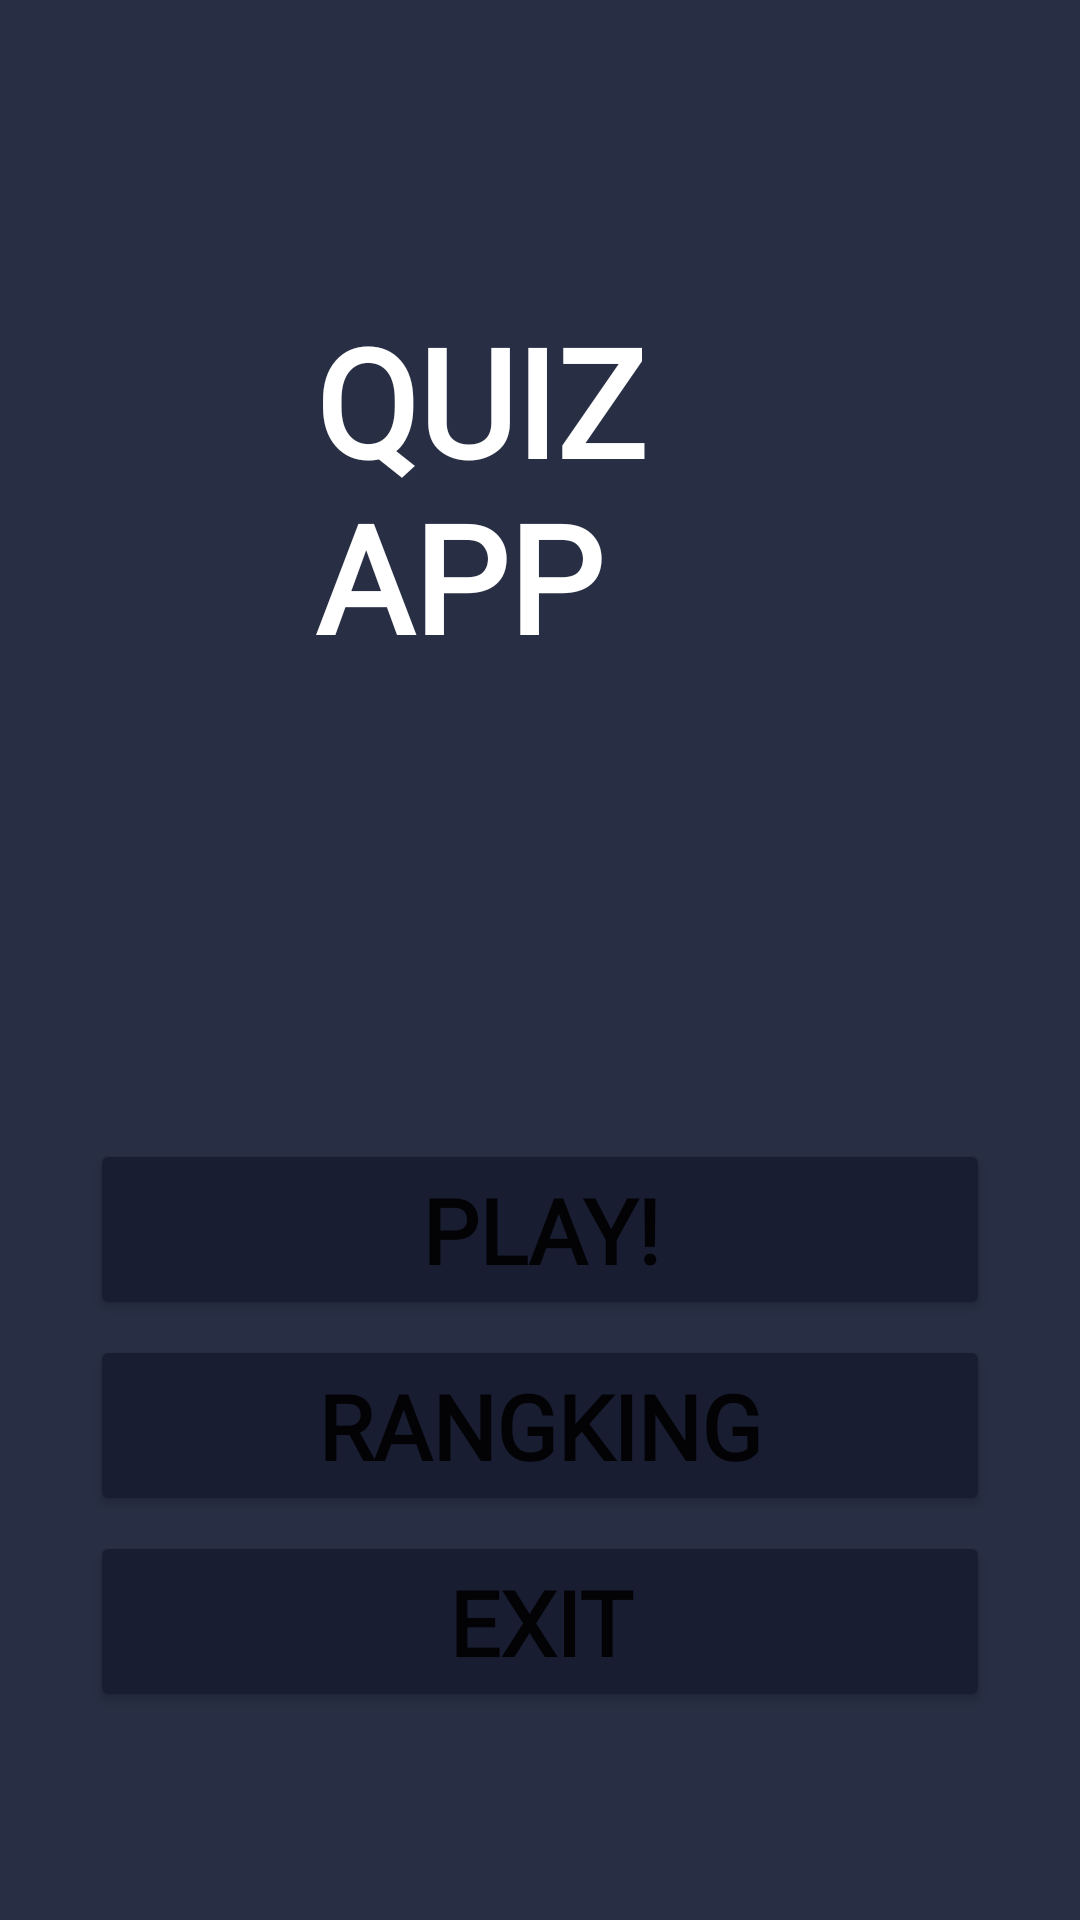

Android layout source for this screen:
<!-- AndroidManifest.xml: application theme Theme.QuizApp -->
<!-- res/layout/activity_main_menu.xml -->
<?xml version="1.0" encoding="utf-8"?>
<androidx.constraintlayout.widget.ConstraintLayout xmlns:android="http://schemas.android.com/apk/res/android"
    xmlns:app="http://schemas.android.com/apk/res-auto"
    xmlns:tools="http://schemas.android.com/tools"
    android:layout_width="match_parent"
    android:layout_height="match_parent"
    tools:context=".Activity_Main_Menu"
    android:background="@color/bg_ACtivity"
    >


    <TextView
        android:id="@+id/labelApp"
        android:layout_width="150dp"
        android:layout_height="wrap_content"
        android:text="QUIZ APP"
        android:textSize="50sp"
        android:textStyle="bold"
        android:fontFamily="@font/one_crayon"
        android:textColor="@color/white"
        android:layout_marginTop="100dp"
        app:layout_constraintRight_toRightOf="parent"
        app:layout_constraintLeft_toLeftOf="parent"
        app:layout_constraintTop_toTopOf="parent"
        />

    <Button
        android:id="@+id/buttonPlay"
        android:layout_width="300dp"
        android:layout_height="wrap_content"
        android:text="Play!"
        android:textSize="30sp"
        android:textStyle="bold"
        android:padding="10dp"
        android:backgroundTint="@color/bg_button"
        android:layout_marginBottom="200dp"
        android:fontFamily="@font/one_crayon"
        app:layout_constraintRight_toRightOf="parent"
        app:layout_constraintLeft_toLeftOf="parent"
        app:layout_constraintBottom_toBottomOf="parent"
        />

    <Button
        android:id="@+id/buttoRangking"
        android:layout_width="300dp"
        android:layout_height="wrap_content"
        android:text="Rangking"
        android:textSize="30sp"
        android:textStyle="bold"
        android:padding="10dp"
        android:layout_marginTop="5dp"
        android:backgroundTint="@color/bg_button"
        android:fontFamily="@font/one_crayon"
        app:layout_constraintRight_toRightOf="parent"
        app:layout_constraintLeft_toLeftOf="parent"
        app:layout_constraintTop_toBottomOf="@id/buttonPlay"
        />

    <Button
        android:id="@+id/buttoExit"
        android:layout_width="300dp"
        android:layout_height="wrap_content"
        android:text="Exit"
        android:textSize="30sp"
        android:textStyle="bold"
        android:padding="10dp"
        android:layout_marginTop="5dp"
        android:backgroundTint="@color/bg_button"
        android:fontFamily="@font/one_crayon"
        app:layout_constraintRight_toRightOf="parent"
        app:layout_constraintLeft_toLeftOf="parent"
        app:layout_constraintTop_toBottomOf="@id/buttoRangking"
        />
</androidx.constraintlayout.widget.ConstraintLayout>
<!-- resources referenced by this layout -->
<resources>
  <color name="bg_ACtivity">#282F44</color>
  <color name="bg_button">#191D32</color>
  <color name="white">#FFFFFFFF</color>
  <style name="Theme.QuizApp" parent="Theme.MaterialComponents.DayNight.DarkActionBar">
          
          <item name="colorPrimary">@color/purple_500</item>
          <item name="colorPrimaryVariant">@color/purple_700</item>
          <item name="colorOnPrimary">@color/white</item>
          
          <item name="colorSecondary">@color/teal_200</item>
          <item name="colorSecondaryVariant">@color/teal_700</item>
          <item name="colorOnSecondary">@color/black</item>
          
          <item name="android:statusBarColor" tools:targetApi="l">@color/bg_button</item>
          
          <item name="windowNoTitle">true</item>
          <item name="windowActionBar">false</item>
          <item name="android:windowAnimationStyle">@style/CustomActivityAnimation</item>
          
      </style>
  <color name="purple_500">#FF6200EE</color>
  <color name="purple_700">#FF3700B3</color>
  <color name="teal_200">#FF03DAC5</color>
  <color name="teal_700">#FF018786</color>
  <color name="black">#FF000000</color>
  <style name="CustomActivityAnimation" parent="@android:style/Animation.Activity">
          <item name="android:activityOpenEnterAnimation">@anim/slide_in_right</item>
          <item name="android:activityOpenExitAnimation">@anim/slide_out_left</item>
          <item name="android:activityCloseEnterAnimation">@anim/slide_in_left</item>
          <item name="android:activityCloseExitAnimation">@anim/slide_out_right</item>
      </style>
</resources>
